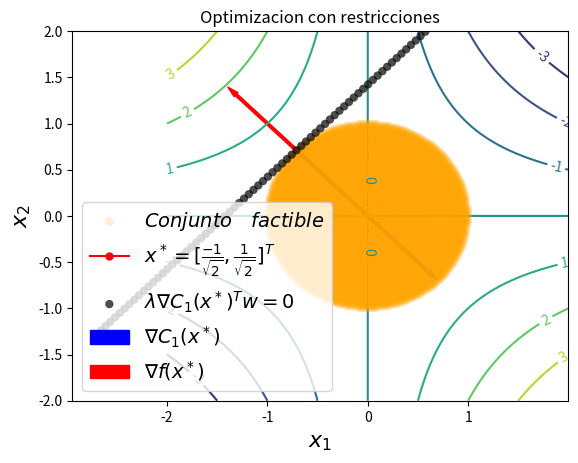

The script that saved this image:
"""
============
Contour Demo
============

Illustrate simple contour plotting, contours on an image with
a colorbar for the contours, and labelled contours.

See also the :doc:`contour image example
</gallery/images_contours_and_fields/contour_image>`.
"""
import matplotlib
import numpy as np
import matplotlib.cm as cm
import matplotlib.pyplot as plt
import matplotlib.patches as patches
from matplotlib.path import Path
from matplotlib.patches import PathPatch
from matplotlib.legend_handler import HandlerPatch
import matplotlib.patches as mpatches
def graph(formula, x_range, y_range):  
    x = np.array(x_range)  
    y = np.array(y_range)  
    z = eval(formula)
    plt.plot(x, y)
    plt.show()

delta = 0.0015
minx = -2.0
maxx = 2.0
miny = -2.0
maxy = 2.0
x = np.arange( minx, maxx, delta)
y = np.arange( miny, maxy, delta)
X, Y = np.meshgrid(x, y)
Z1 = X #np.exp(-X**2 - Y**2)
Z2 = Y #np.exp(-(X - 1)**2 - (Y - 1)**2)

Z = -(Z1 * Z2) 
xoptimal = [-1.0/np.sqrt(2.0), 1.0/np.sqrt(2.0)]
#xoptimal = [0.0 , 0.0]
gradientf = [ -xoptimal[1], -xoptimal[0]]
c1optimal = [-2*xoptimal[0], -2*xoptimal[1]]
lambda1 = [-1.0/2.0]
###############################################################################
# Create a simple contour plot with labels using default colors.  The
# inline argument to clabel will control whether the labels are draw
# over the line segments of the contour, removing the lines beneath
# the label

fig, ax = plt.subplots()
CS = ax.contour(X, Y, Z)
ax.clabel(CS, inline=100, fontsize=10)
ax.set_title('Optimizacion con restricciones')


###Conjunto factible
pairs = [(d1, d2) for d2 in np.linspace(miny, maxy,200)
                for d1 in np.linspace( minx , maxx, 200)
                if d1**2 + d2**2 -1 <= 0.0  ]
ss, ts = np.hsplit(np.array(pairs), 2)
# plot the results
plt.scatter(ss, ts, color='orange', cmap='jet', label='$Conjunto \quad factible$', zorder=3, alpha=0.2, edgecolors='none' )


#Constraint 1:

#s = np.linspace(minx, maxx)
#yc1 = np.sqrt(1-(s)**2)
#
#plt.plot(s, yc1, lw=2, marker='.', color='blue', alpha=0.7, label='$C_1(x^*)$')
plt.ylim(miny, maxy)

# plot the possible (s, t) pairs
pairs = [(s, t) for s in np.linspace(minx, maxx,200)
                for t in np.linspace(miny, maxy, 200)
                if np.sqrt(1-(s**2)) == 0]
ss, ts = np.hsplit(np.array(pairs), 2)

# plot the results
#plt.scatter(ss, ts,color='gray' , cmap='jet', label='$Region \quad factible$', zorder=3, alpha=0.1,edgecolors='none' )
plt.plot( xoptimal[0], xoptimal[1], marker='o', color="red", label='$x^* = [ \\frac{-1}{\\sqrt{2}}, \\frac{1}{\\sqrt{2}}]^T$',markersize= 5 )


pairs = [(d1, d2) for d2 in np.linspace(miny-np.abs(xoptimal[1]), maxy,100)
                for d1 in np.linspace( minx , maxx+np.abs(xoptimal[0]), 100)
                if  abs(d1 - d2) < 0.01 ]
ss, ts = np.hsplit(np.array(pairs), 2)
# plot the results
plt.scatter(ss+xoptimal[0], ts+xoptimal[1], color='black', cmap='jet', label='$\\lambda \\nabla C_1(x^*)^T w = 0 $', zorder=3, alpha=0.7, edgecolors='none' )





#Gradientes..
style="Simple,tail_width=1.9,head_width=4,head_length=8"
kw1 = dict(arrowstyle=style, color="b", label='$\\nabla C_1(x^*)$')
kw3 = dict(arrowstyle=style, color="r", label='$\\nabla f(x^*)$')
#kw4 = dict(arrowstyle=style, color="g", label='$\\lambda^* \quad Lagrangiano$')

a1 = patches.FancyArrowPatch((xoptimal[0], xoptimal[1]), (xoptimal[0]+c1optimal[0], xoptimal[1]+c1optimal[1]),**kw1 )

a3 = patches.FancyArrowPatch((xoptimal[0], xoptimal[1]), (xoptimal[0]+ gradientf[0], xoptimal[1]+gradientf[1]) ,**kw3 )

#a4 = patches.FancyArrowPatch((xoptimal[0], xoptimal[1]), (xoptimal[0]+ lambda1[0], xoptimal[1]+lambda1[1]) ,**kw4 )

for a in [a1,a3]:
    plt.gca().add_patch(a)

plt.xlabel('$x_1$', fontsize=16)
plt.ylabel('$x_2$', fontsize=16)
#plt.legend(['My label','aa','aa','oo','aa'])
plt.legend(fontsize=14)
#plt.savefig('Problema1.eps', format='eps', dpi=1000)
plt.show()

#############################################################################
#
# ------------
#
# References
# """"""""""
#
# The use of the following functions and methods is shown
# in this example:

#import matplotlib
#matplotlib.axes.Axes.contour
#matplotlib.pyplot.contour
#matplotlib.figure.Figure.colorbar
#matplotlib.pyplot.colorbar
#matplotlib.axes.Axes.clabel
#matplotlib.pyplot.clabel
#matplotlib.axes.Axes.set_position
#matplotlib.axes.Axes.get_position
